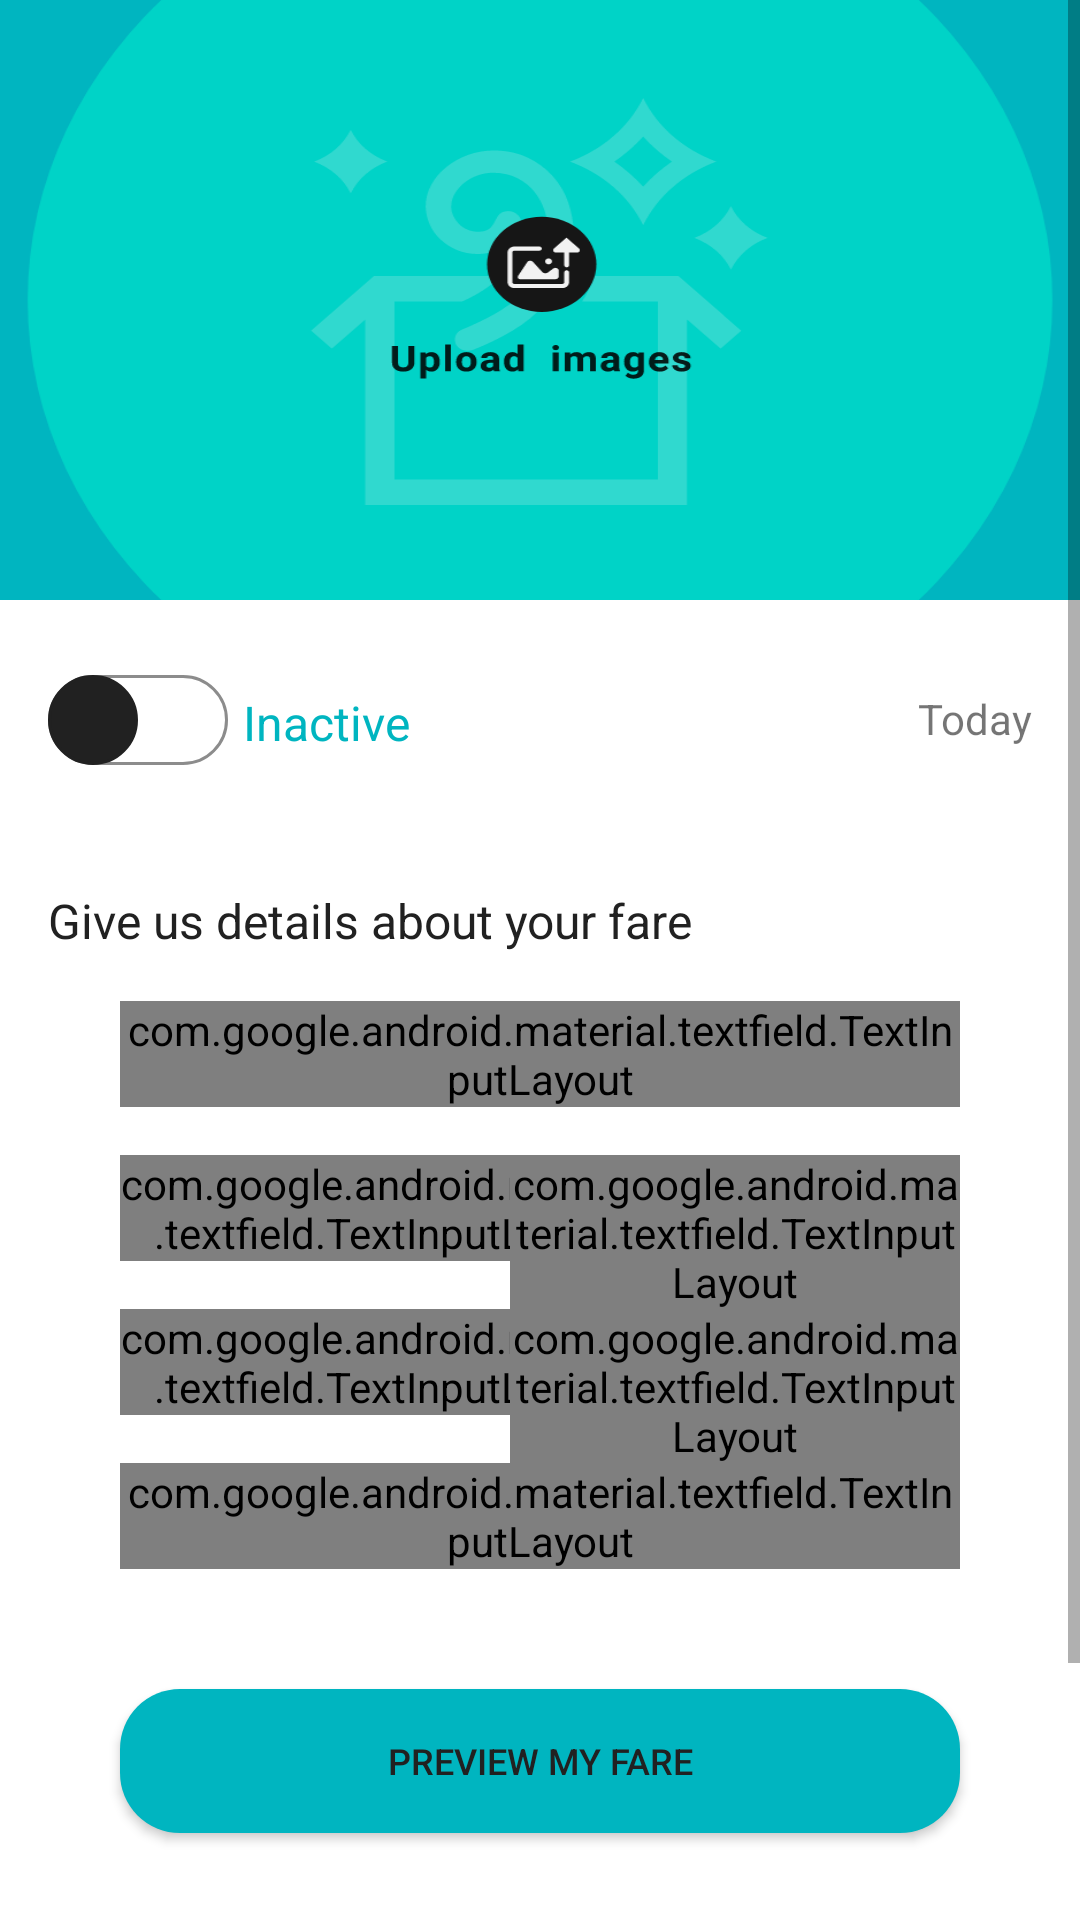

The Android layout XML behind this screen, and the referenced resources:
<!-- AndroidManifest.xml: application theme Theme.ProjectApplication -->
<!-- res/layout/fragment_add_product.xml -->
<?xml version="1.0" encoding="utf-8"?>
<ScrollView xmlns:android="http://schemas.android.com/apk/res/android"
    xmlns:app="http://schemas.android.com/apk/res-auto"
    xmlns:tools="http://schemas.android.com/tools"
    android:layout_width="match_parent"
    android:layout_height="match_parent">

    <androidx.constraintlayout.widget.ConstraintLayout
        android:id="@+id/add_product_constraint_layout"
        android:layout_width="match_parent"
        android:layout_height="match_parent"
        tools:context=".fragments.AddProductFragment">

        <ImageView
            android:id="@+id/imageView"
            android:layout_width="wrap_content"
            android:layout_height="200dp"
            android:scaleX="1.15"
            android:src="@drawable/ic_upload"
            app:layout_constraintEnd_toEndOf="parent"
            app:layout_constraintStart_toStartOf="parent"
            app:layout_constraintTop_toTopOf="parent" />

        <androidx.appcompat.widget.SwitchCompat
            android:id="@+id/active_switch"
            android:layout_width="wrap_content"
            android:layout_height="wrap_content"
            android:layout_margin="16dp"
            android:thumb="@drawable/thumb"
            app:layout_constraintStart_toStartOf="parent"
            app:layout_constraintTop_toBottomOf="@+id/imageView"
            app:track="@drawable/track" />

        <TextView
            android:id="@+id/is_active_text_view"
            android:layout_width="wrap_content"
            android:layout_height="wrap_content"
            android:layout_marginStart="5dp"
            android:layout_marginTop="30dp"
            android:text="@string/inactive"
            android:textColor="@color/B_turquoise"
            android:textSize="16sp"
            app:layout_constraintStart_toEndOf="@+id/active_switch"
            app:layout_constraintTop_toBottomOf="@+id/imageView" />

        <TextView
            android:id="@+id/today_text_view"
            android:layout_width="wrap_content"
            android:layout_height="wrap_content"
            android:layout_marginTop="30dp"
            android:layout_marginEnd="16dp"
            android:text="@string/today"
            app:layout_constraintEnd_toEndOf="parent"
            app:layout_constraintTop_toBottomOf="@+id/imageView" />

        <TextView
            android:id="@+id/give_detail_text_view"
            android:layout_width="wrap_content"
            android:layout_height="wrap_content"
            android:layout_marginStart="16dp"
            android:layout_marginTop="32dp"
            android:text="@string/give_detail"
            android:textColor="@color/B_dark"
            android:textSize="16sp"
            app:layout_constraintStart_toStartOf="parent"
            app:layout_constraintTop_toBottomOf="@+id/active_switch" />

        <com.google.android.material.textfield.TextInputLayout
            android:id="@+id/title_text_input_layout"
            style="@style/LoginTextInputLayoutStyle"
            android:layout_width="match_parent"
            android:layout_height="wrap_content"
            android:layout_marginStart="40dp"
            android:layout_marginTop="16dp"
            android:layout_marginEnd="40dp"
            android:hint="@string/title"
            android:textColorHint="@color/B_dark"
            app:counterEnabled="true"
            app:counterMaxLength="30"
            app:counterOverflowTextAppearance="@style/TextLimitStyle"
            app:errorEnabled="true"
            app:errorTextColor="@color/Red"
            app:layout_constraintEnd_toEndOf="parent"
            app:layout_constraintStart_toStartOf="parent"
            app:layout_constraintTop_toBottomOf="@+id/give_detail_text_view">

            <com.google.android.material.textfield.TextInputEditText
                android:id="@+id/title_text_edit"
                android:layout_width="match_parent"
                android:layout_height="wrap_content"
                android:maxLength="31"
                android:textColor="@color/B_dark" />

        </com.google.android.material.textfield.TextInputLayout>

        <com.google.android.material.textfield.TextInputLayout
            android:id="@+id/price_amount_input_layout"
            style="@style/LoginTextInputLayoutStyle"
            android:layout_width="180dp"
            android:layout_height="wrap_content"
            android:layout_marginStart="40dp"
            android:layout_marginTop="16dp"
            android:layout_marginEnd="40dp"
            android:hint="@string/price_amount"
            android:textColorHint="@color/B_dark"
            app:counterEnabled="true"
            app:counterMaxLength="10"
            app:counterOverflowTextAppearance="@style/TextLimitStyle"
            app:errorEnabled="true"
            app:errorTextColor="@color/Red"
            app:layout_constraintStart_toStartOf="parent"
            app:layout_constraintTop_toBottomOf="@+id/title_text_input_layout">

            <com.google.android.material.textfield.TextInputEditText
                android:id="@+id/price_amount_edit_text"
                android:layout_width="match_parent"
                android:layout_height="wrap_content"
                android:inputType="numberDecimal"
                android:maxLength="11"
                android:textColor="@color/B_dark" />

        </com.google.android.material.textfield.TextInputLayout>

        <com.google.android.material.textfield.TextInputLayout
            android:id="@+id/price_type_input_layout"
            style="@style/Widget.MaterialComponents.TextInputLayout.OutlinedBox.ExposedDropdownMenu"
            android:layout_width="150dp"
            android:layout_height="wrap_content"
            android:layout_marginTop="16dp"
            android:layout_marginEnd="40dp"
            android:textColorHint="@color/B_dark"
            app:counterOverflowTextAppearance="@style/TextLimitStyle"
            app:errorEnabled="true"
            app:layout_constraintEnd_toEndOf="parent"
            app:layout_constraintTop_toBottomOf="@+id/title_text_input_layout">

            <AutoCompleteTextView
                android:id="@+id/price_type_edit_text"
                android:layout_width="match_parent"
                android:layout_height="wrap_content"
                android:inputType="none"
                android:textColor="@color/B_dark"/>

        </com.google.android.material.textfield.TextInputLayout>

        <com.google.android.material.textfield.TextInputLayout
            android:id="@+id/available_amount_input_layout"
            style="@style/LoginTextInputLayoutStyle"
            android:layout_width="180dp"
            android:layout_height="wrap_content"
            android:layout_marginStart="40dp"
            android:layout_marginTop="16dp"
            android:layout_marginEnd="40dp"
            android:hint="@string/available_amount"
            android:textColorHint="@color/B_dark"
            app:counterEnabled="true"
            app:counterMaxLength="10"
            app:counterOverflowTextAppearance="@style/TextLimitStyle"
            app:errorEnabled="true"
            app:errorTextColor="@color/Red"
            app:layout_constraintStart_toStartOf="parent"
            app:layout_constraintTop_toBottomOf="@+id/price_amount_input_layout">

            <com.google.android.material.textfield.TextInputEditText
                android:id="@+id/available_amount_edit_text"
                android:layout_width="match_parent"
                android:layout_height="wrap_content"
                android:inputType="numberDecimal"
                android:maxLength="11"
                android:textColor="@color/B_dark" />

        </com.google.android.material.textfield.TextInputLayout>

        <com.google.android.material.textfield.TextInputLayout
            android:id="@+id/amount_type_input_layout"
            style="@style/Widget.MaterialComponents.TextInputLayout.OutlinedBox.ExposedDropdownMenu"
            android:layout_width="150dp"
            android:layout_height="wrap_content"
            android:layout_marginTop="16dp"
            android:layout_marginEnd="40dp"
            android:textColorHint="@color/B_dark"
            app:counterOverflowTextAppearance="@style/TextLimitStyle"
            app:errorEnabled="true"
            app:layout_constraintEnd_toEndOf="parent"
            app:layout_constraintTop_toBottomOf="@+id/price_amount_input_layout">

            <AutoCompleteTextView
                android:id="@+id/amount_type_edit_text"
                android:layout_width="match_parent"
                android:layout_height="wrap_content"
                android:inputType="none"
                android:textColor="@color/B_dark"/>

        </com.google.android.material.textfield.TextInputLayout>

        <com.google.android.material.textfield.TextInputLayout
            android:id="@+id/description_text_input_layout"
            style="@style/LoginTextInputLayoutStyle"
            android:layout_width="match_parent"
            android:layout_height="wrap_content"
            android:layout_marginStart="40dp"
            android:layout_marginTop="16dp"
            android:layout_marginEnd="40dp"
            android:hint="@string/short_description"
            android:textColorHint="@color/B_dark"
            app:counterEnabled="true"
            app:counterMaxLength="150"
            app:counterOverflowTextAppearance="@style/TextLimitStyle"
            app:errorEnabled="true"
            app:errorTextColor="@color/Red"
            app:layout_constraintEnd_toEndOf="parent"
            app:layout_constraintStart_toStartOf="parent"
            app:layout_constraintTop_toBottomOf="@+id/available_amount_input_layout">

        <com.google.android.material.textfield.TextInputEditText
            android:id="@+id/description_text_edit"
            android:layout_width="match_parent"
            android:layout_height="wrap_content"
            android:maxLength="151"
            android:textColor="@color/B_dark" />
        </com.google.android.material.textfield.TextInputLayout>

        <androidx.appcompat.widget.AppCompatButton
            android:id="@+id/preview_button"
            android:layout_width="match_parent"
            android:layout_height="wrap_content"
            android:layout_marginStart="40dp"
            android:layout_marginTop="40dp"
            android:layout_marginEnd="40dp"
            android:background="@drawable/login_button_style"
            android:text="@string/preview"
            android:textColor="@color/B_dark"
            android:textSize="12sp"
            app:layout_constraintEnd_toEndOf="parent"
            app:layout_constraintStart_toStartOf="parent"
            app:layout_constraintTop_toBottomOf="@+id/description_text_input_layout" />

        <androidx.appcompat.widget.AppCompatButton
            android:id="@+id/launch_button"
            android:layout_width="match_parent"
            android:layout_height="wrap_content"
            android:layout_marginStart="40dp"
            android:layout_marginTop="40dp"
            android:layout_marginEnd="40dp"
            android:layout_marginBottom="40dp"
            android:background="@drawable/login_button_style"
            android:text="@string/launch"
            android:textColor="@color/B_dark"
            android:textSize="12sp"
            app:layout_constraintBottom_toBottomOf="parent"
            app:layout_constraintEnd_toEndOf="parent"
            app:layout_constraintStart_toStartOf="parent"
            app:layout_constraintTop_toBottomOf="@+id/preview_button" />

    </androidx.constraintlayout.widget.ConstraintLayout>

</ScrollView>
<!-- resources referenced by this layout -->
<resources>
  <color name="B_dark">#212121</color>
  <color name="B_turquoise">#00B5C0</color>
  <!-- drawable ic_upload: vector/xml drawable (drawable, 15176 chars, omitted) -->
  <!-- drawable login_button_style (drawable) -->
  <?xml version="1.0" encoding="utf-8"?>
  <shape xmlns:android="http://schemas.android.com/apk/res/android">
      <solid android:color="@color/B_turquoise"></solid>
      <corners android:radius="20dp" />
  </shape>
  <!-- drawable thumb (drawable) -->
  <?xml version="1.0" encoding="utf-8"?>
  <selector xmlns:android="http://schemas.android.com/apk/res/android">
  
      <item android:state_checked="true">
          <shape android:shape="oval">
              <solid android:color="@color/B_turquoise" />
              <stroke android:width="1dp" android:color="@color/B_dark" />
              <size android:width="30dp" android:height="30dp" />
          </shape>
      </item>
  
      <item android:state_checked="false">
          <shape android:shape="oval">
              <solid android:color="@color/B_dark" />
              <stroke android:width="1dp" android:color="@color/B_dark" />
              <size android:width="30dp" android:height="30dp" />
          </shape>
      </item>
  
  </selector>
  <!-- drawable track (drawable) -->
  <?xml version="1.0" encoding="utf-8"?>
  <selector xmlns:android="http://schemas.android.com/apk/res/android">
  
      <item android:state_checked="true">
          <shape android:shape="rectangle">
              <solid android:color="@color/B_turquoise" />
              <corners android:radius="100dp" />
              <stroke android:width="1dp" android:color="#8c8c8c" />
              <size android:height="10dp" />
          </shape>
      </item>
  
      <item android:state_checked="false">
          <shape android:shape="rectangle">
              <solid android:color="@android:color/white" />
              <corners android:radius="100dp" />
              <stroke android:width="1dp" android:color="#8c8c8c" />
              <size android:height="10dp" />
          </shape>
      </item>
  
  </selector>
  <string name="available_amount">Available amount</string>
  <string name="give_detail">Give us details about your fare</string>
  <string name="inactive">Inactive</string>
  <string name="launch">Launch my fare</string>
  <string name="preview">Preview my fare</string>
  <string name="price_amount">Price/Amount</string>
  <string name="short_description">Short description</string>
  <string name="title">Title</string>
  <string name="today">Today</string>
  <style name="LoginTextInputLayoutStyle" parent="Widget.MaterialComponents.TextInputLayout.OutlinedBox">
          <item name="colorPrimary">@color/B_turquoise</item>
          <item name="boxStrokeColor">@color/B_turquoise</item>
      </style>
  <style name="Theme.ProjectApplication" parent="Theme.MaterialComponents.DayNight.NoActionBar">
          
          <item name="colorPrimary">@color/B_turquoise</item>
          <item name="colorPrimaryVariant">@color/purple_700</item>
          <item name="colorOnPrimary">@color/white</item>
          
          <item name="colorSecondary">@color/teal_200</item>
          <item name="colorSecondaryVariant">@color/teal_700</item>
          <item name="colorOnSecondary">@color/white</item>
          
          <item name="android:statusBarColor" tools:targetApi="l">?attr/colorPrimaryVariant</item>
          
  
      </style>
  <color name="purple_700">#FF3700B3</color>
  <color name="white">#FFFFFFFF</color>
  <color name="teal_200">#FF03DAC5</color>
  <color name="teal_700">#FF018786</color>
</resources>
